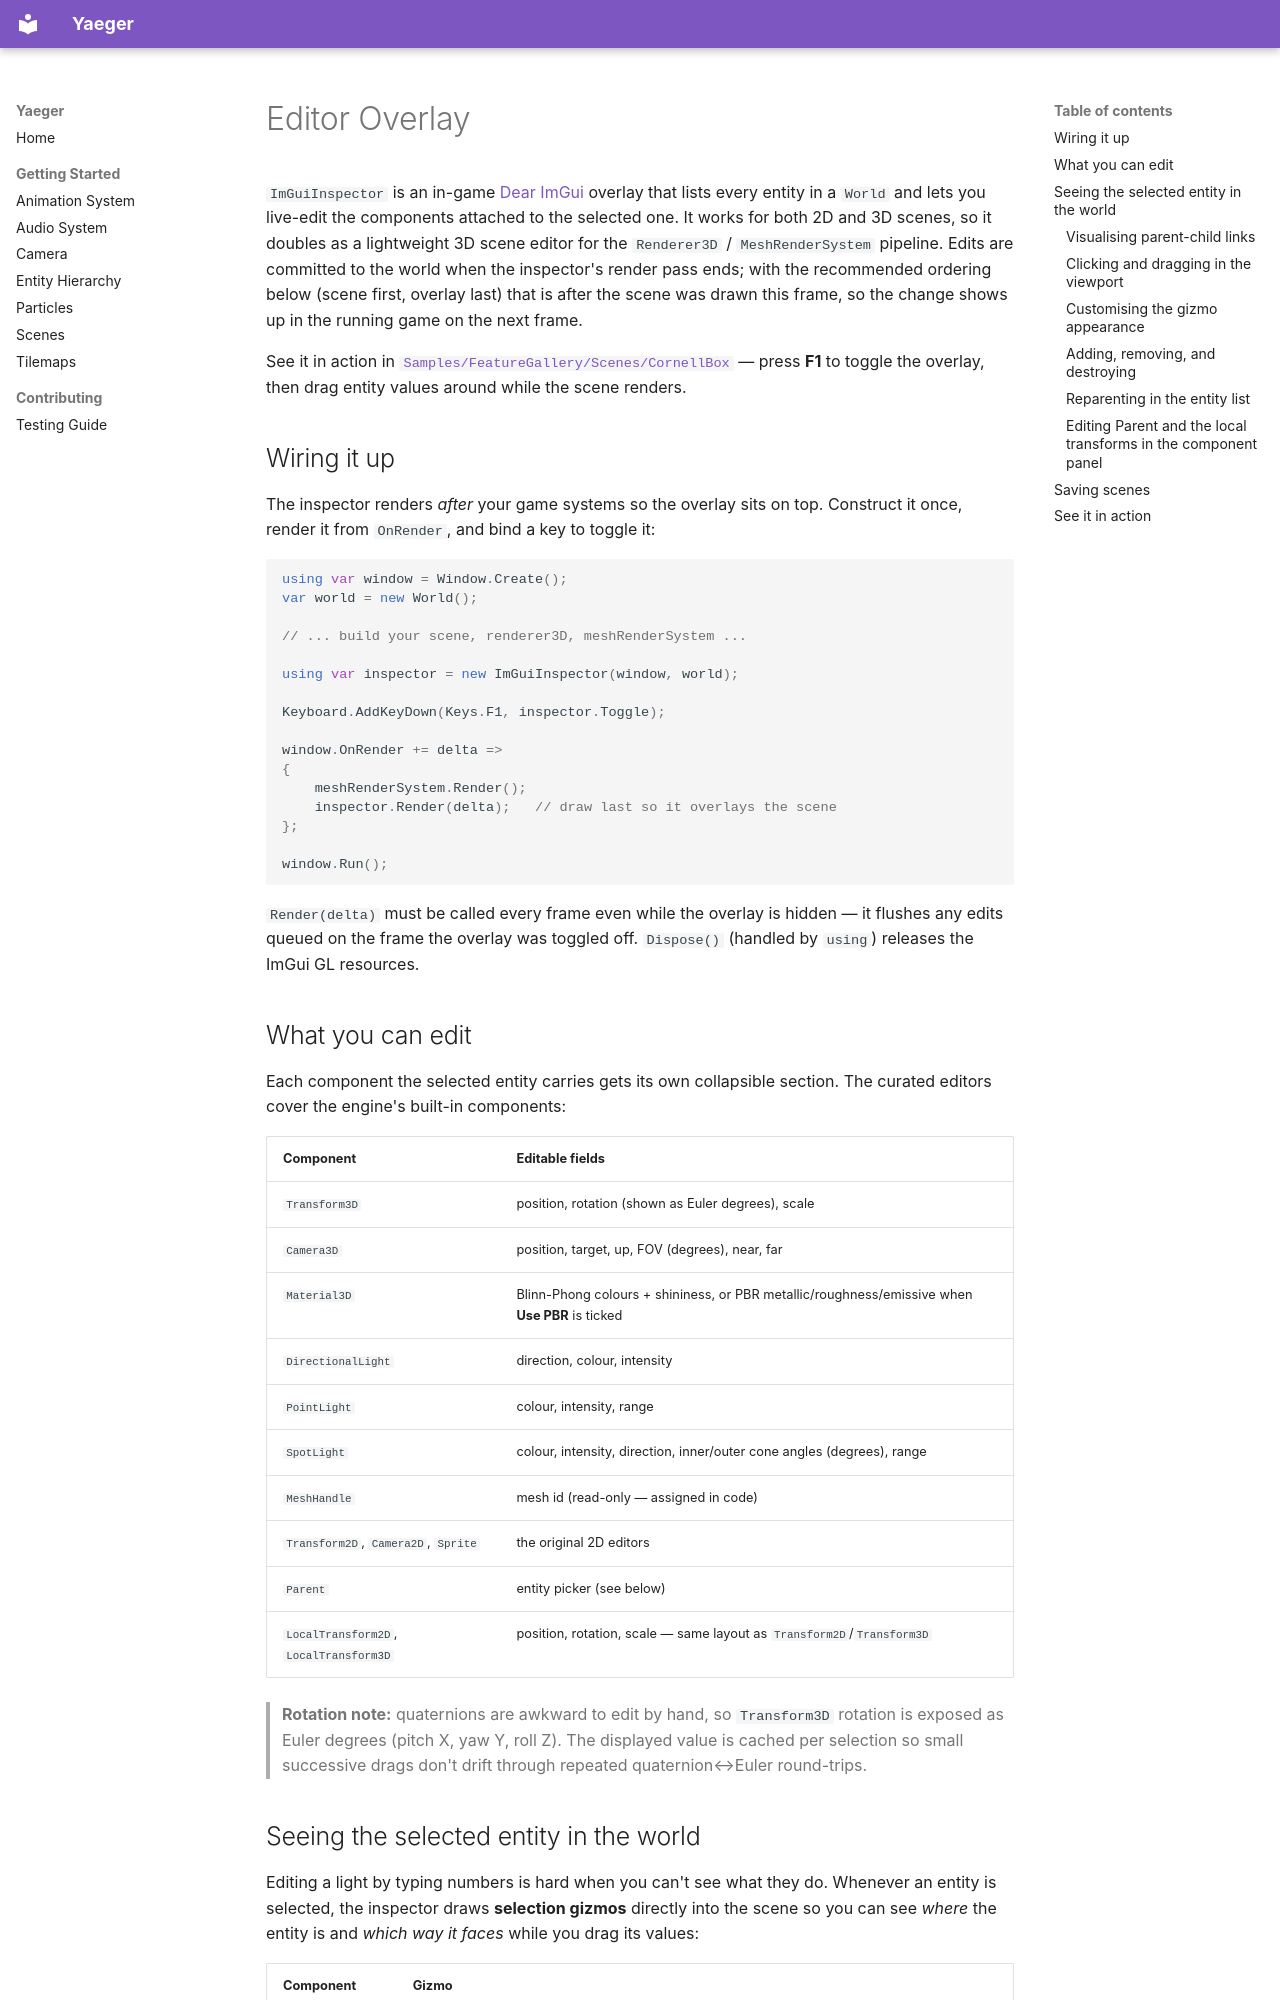

repository: Anras573/Yaeger · page: editor/index.html · generator: mkdocs

# Editor Overlay

`ImGuiInspector` is an in-game [Dear ImGui](https://github.com/ocornut/imgui) overlay that lists
every entity in a `World` and lets you live-edit the components attached to the selected one. It
works for both 2D and 3D scenes, so it doubles as a lightweight 3D scene editor for the
`Renderer3D` / `MeshRenderSystem` pipeline. Edits are committed to the world when the inspector's
render pass ends; with the recommended ordering below (scene first, overlay last) that is after the
scene was drawn this frame, so the change shows up in the running game on the next frame.

See it in action in [`Samples/FeatureGallery/Scenes/CornellBox`](../Samples/FeatureGallery/Scenes/CornellBox) — press **F1** to toggle the
overlay, then drag entity values around while the scene renders.

## Wiring it up

The inspector renders *after* your game systems so the overlay sits on top. Construct it once,
render it from `OnRender`, and bind a key to toggle it:

```csharp
using var window = Window.Create();
var world = new World();

// ... build your scene, renderer3D, meshRenderSystem ...

using var inspector = new ImGuiInspector(window, world);

Keyboard.AddKeyDown(Keys.F1, inspector.Toggle);

window.OnRender += delta =>
{
    meshRenderSystem.Render();
    inspector.Render(delta);   // draw last so it overlays the scene
};

window.Run();
```

`Render(delta)` must be called every frame even while the overlay is hidden — it flushes any
edits queued on the frame the overlay was toggled off. `Dispose()` (handled by `using`) releases
the ImGui GL resources.

## What you can edit

Each component the selected entity carries gets its own collapsible section. The curated editors
cover the engine's built-in components:

| Component | Editable fields |
| --- | --- |
| `Transform3D` | position, rotation (shown as Euler degrees), scale |
| `Camera3D` | position, target, up, FOV (degrees), near, far |
| `Material3D` | Blinn-Phong colours + shininess, or PBR metallic/roughness/emissive when **Use PBR** is ticked |
| `DirectionalLight` | direction, colour, intensity |
| `PointLight` | colour, intensity, range |
| `SpotLight` | colour, intensity, direction, inner/outer cone angles (degrees), range |
| `MeshHandle` | mesh id (read-only — assigned in code) |
| `Transform2D`, `Camera2D`, `Sprite` | the original 2D editors |
| `Parent` | entity picker (see below) |
| `LocalTransform2D`, `LocalTransform3D` | position, rotation, scale — same layout as `Transform2D`/`Transform3D` |

> **Rotation note:** quaternions are awkward to edit by hand, so `Transform3D` rotation is exposed
> as Euler degrees (pitch X, yaw Y, roll Z). The displayed value is cached per selection so small
> successive drags don't drift through repeated quaternion↔Euler round-trips.
